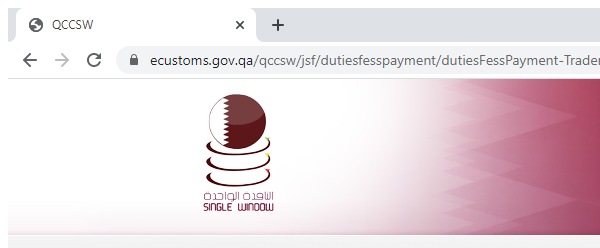
Task: Robotic Enterprise Framework
Workflow: ExtractDataFromPaymentPage

Step 1: Attach Browser MakePayment page

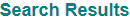
Step 2: On Element Appear Search results on the element

Step 3: find the element (no picture)

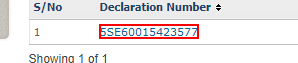
Step 4: get-text from the element

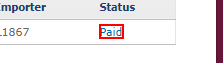
Step 5: click on the link 'Paid'

Step 6: On Element Appear Make Payment on the table cell 'Make Payment' (no picture)

Step 7: find the element 'Customs Duties & Charges' (no picture)

Step 8: find the table cell 'Suspended Duties & Charges' (chrome.exe) (no picture)

Step 9 [then]: get-text from the table 'Duties and Fees Amount (QAR)' (no picture)

Step 10 [then]: get-text from the table 'Suspended Duties and Charges Amount (QAR)' (no picture)

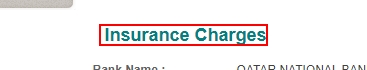
Step 11: find the element 'Insurance Charges'

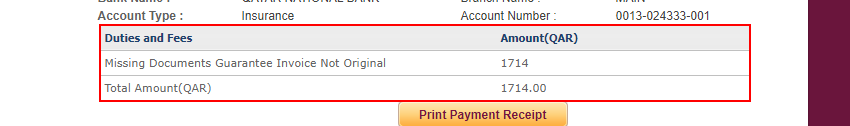
Step 12 [then]: get-text from the table